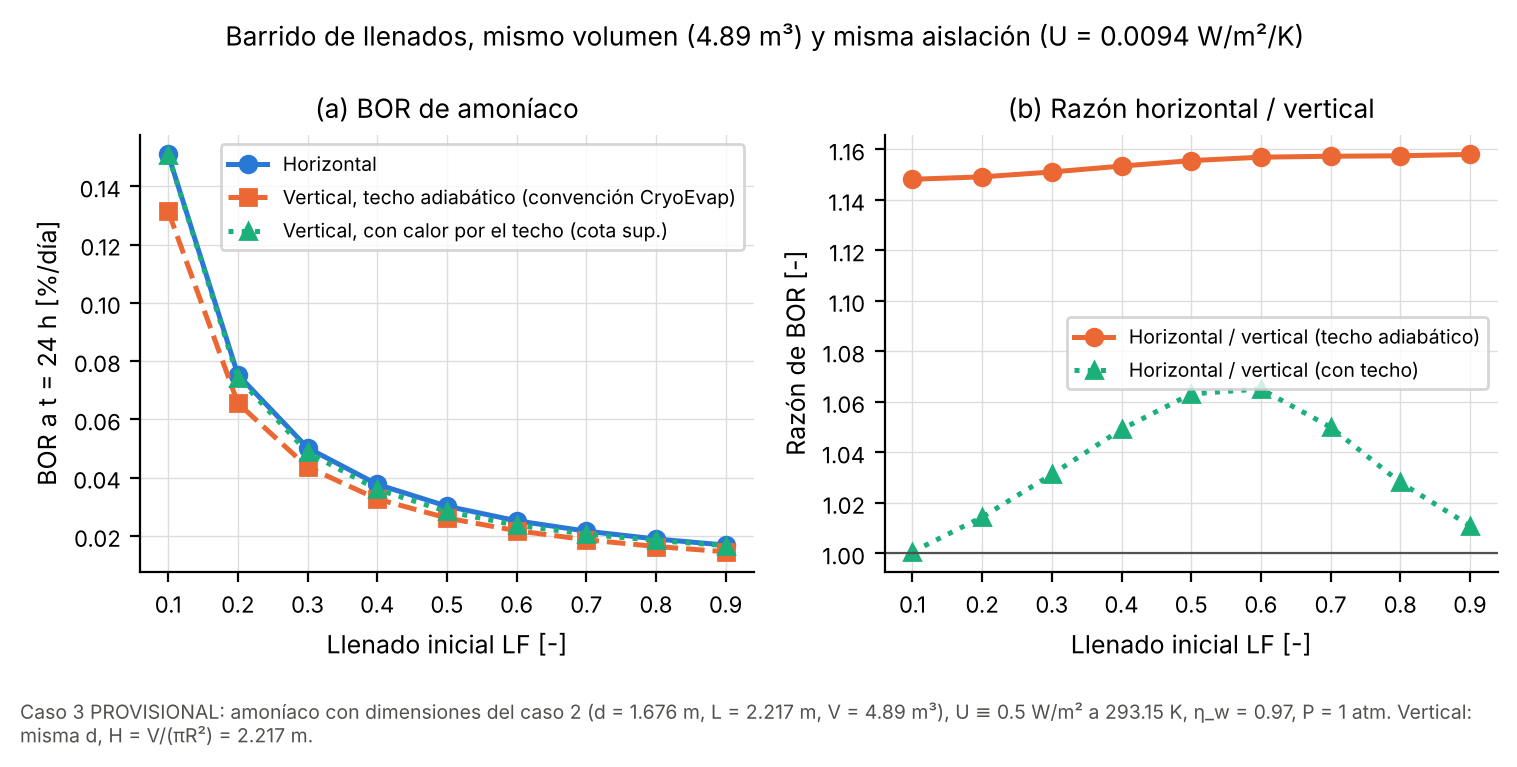

The table this chart was drawn from, first rows:
# BOR [%/dia] = BOG/m_L a t=24 h y a t=2…
LF, BOR24_horiz, BOR24_vert, BOR24_vert_techo, BOR200_horiz, BOR200_vert, BOR200_vert_techo, razon_H_V, razon_H_Vt
0.1, 0.151, 0.1315, 0.1509, 0.1506, 0.1286, 0.1108, 1.148, 1.001
0.2, 0.07539, 0.0656, 0.07432, 0.07529, 0.06446, 0.0588, 1.149, 1.014
0.3, 0.05026, 0.04366, 0.04873, 0.05029, 0.04318, 0.04137, 1.151, 1.031
0.4, 0.03773, 0.03271, 0.03596, 0.03779, 0.03253, 0.03252, 1.153, 1.049
0.5, 0.03022, 0.02615, 0.02843, 0.03028, 0.02611, 0.02709, 1.156, 1.063
0.6, 0.02522, 0.0218, 0.02368, 0.02527, 0.02182, 0.02337, 1.157, 1.065
0.7, 0.02165, 0.01871, 0.02062, 0.02168, 0.01873, 0.02062, 1.157, 1.05
0.8, 0.01897, 0.01639, 0.01845, 0.01899, 0.0164, 0.01847, 1.158, 1.028
0.9, 0.01687, 0.01457, 0.01669, 0.0169, 0.01459, 0.01671, 1.158, 1.011
